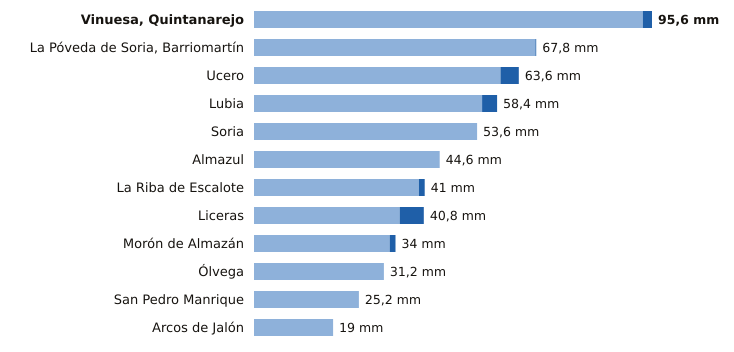

The data file committed next to this chart (first rows):
estacion, provincia, indicativo, mm_6_dias_anteriores, mm_hoy, mm_7_dias, horas_de_hoy
Vinuesa, Quintanarejo, Soria, 2005Y, 93.4, 2.2, 95.6, 6
La Póveda de Soria, Barriomartín, Soria, 2017Y, 67.6, 0.2, 67.8, 4
Ucero, Soria, 2084Y, 59.2, 4.4, 63.6, 6
Lubia, Soria, 2044B, 54.8, 3.6, 58.4, 6
Soria, Soria, 2030, 53.6, 0.0, 53.6, 6
Almazul, Soria, 9352A, 44.6, 0.0, 44.6, 2
La Riba de Escalote, Soria, 2059B, 39.6, 1.4, 41.0, 3
Liceras, Soria, 2096B, 35.0, 5.8, 40.8, 3
Morón de Almazán, Soria, 2048A, 32.6, 1.4, 34.0, 5
Ólvega, Soria, 2296A, 31.2, 0.0, 31.2, 5
San Pedro Manrique, Soria, 9287A, 25.2, 0.0, 25.2, 5
Arcos de Jalón, Soria, 9344C, 19.0, 0.0, 19.0, 5
